Image classification data set "Dataset" (arsalannkhann/Brain-Tumor-Detection on GitHub). Class labels (4): glioma, meningioma, no tumor, pituitary tumor.

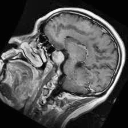
Label: pituitary tumor

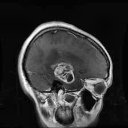
Label: glioma

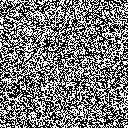
Label: no tumor

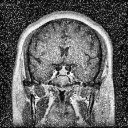
Label: pituitary tumor

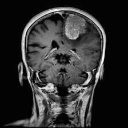
Label: meningioma

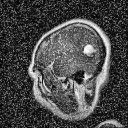
Label: glioma
